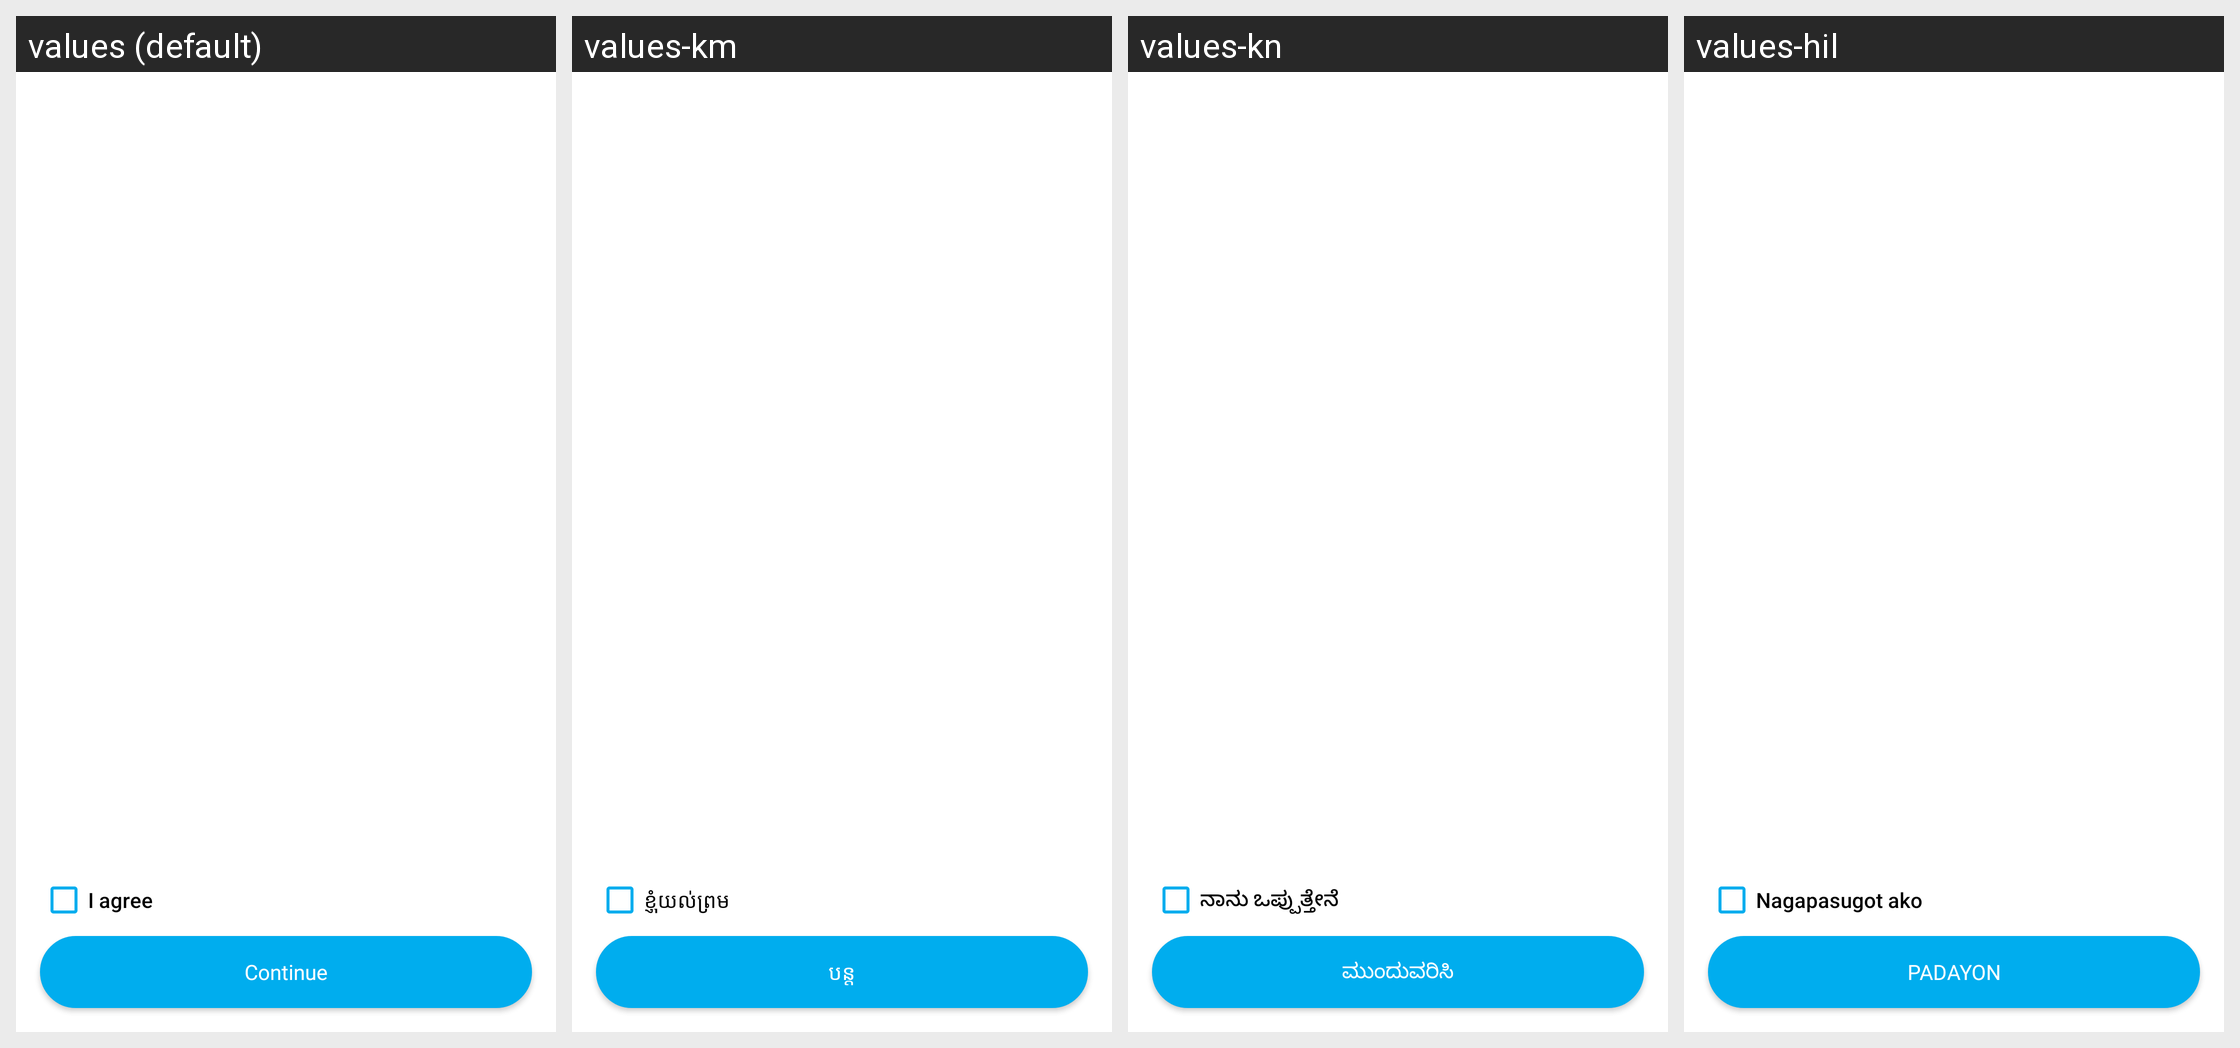

This grid shows one Android layout under several languages. Give, for every string resource on the screen, its name, the default text and each shown locale's text.
Android screen res/layout/fragment_insurance_consent.xml rendered under 4 locales, left to right: values (default), values-km, values-kn, values-hil. Device: Nexus 5 (rendered at 1080×1920; each locale shown at half size, 540×960, under a caption strip naming it); theme AppTheme.NoActionBar.
Strings drawn on this screen, with the default value and each locale's value (text and hints the layout hard-codes, and strings that could not be matched under every locale, appear in the picture but are not listed):

i_agree
  values: I agree
  values-km: ខ្ញុំយល់ព្រម
  values-kn: ನಾನು ಒಪ್ಪುತ್ತೇನೆ
  values-hil: Nagapasugot ako

Continue
  values: Continue
  values-km: បន្ត
  values-kn: ಮುಂದುವರಿಸಿ
  values-hil: PADAYON
